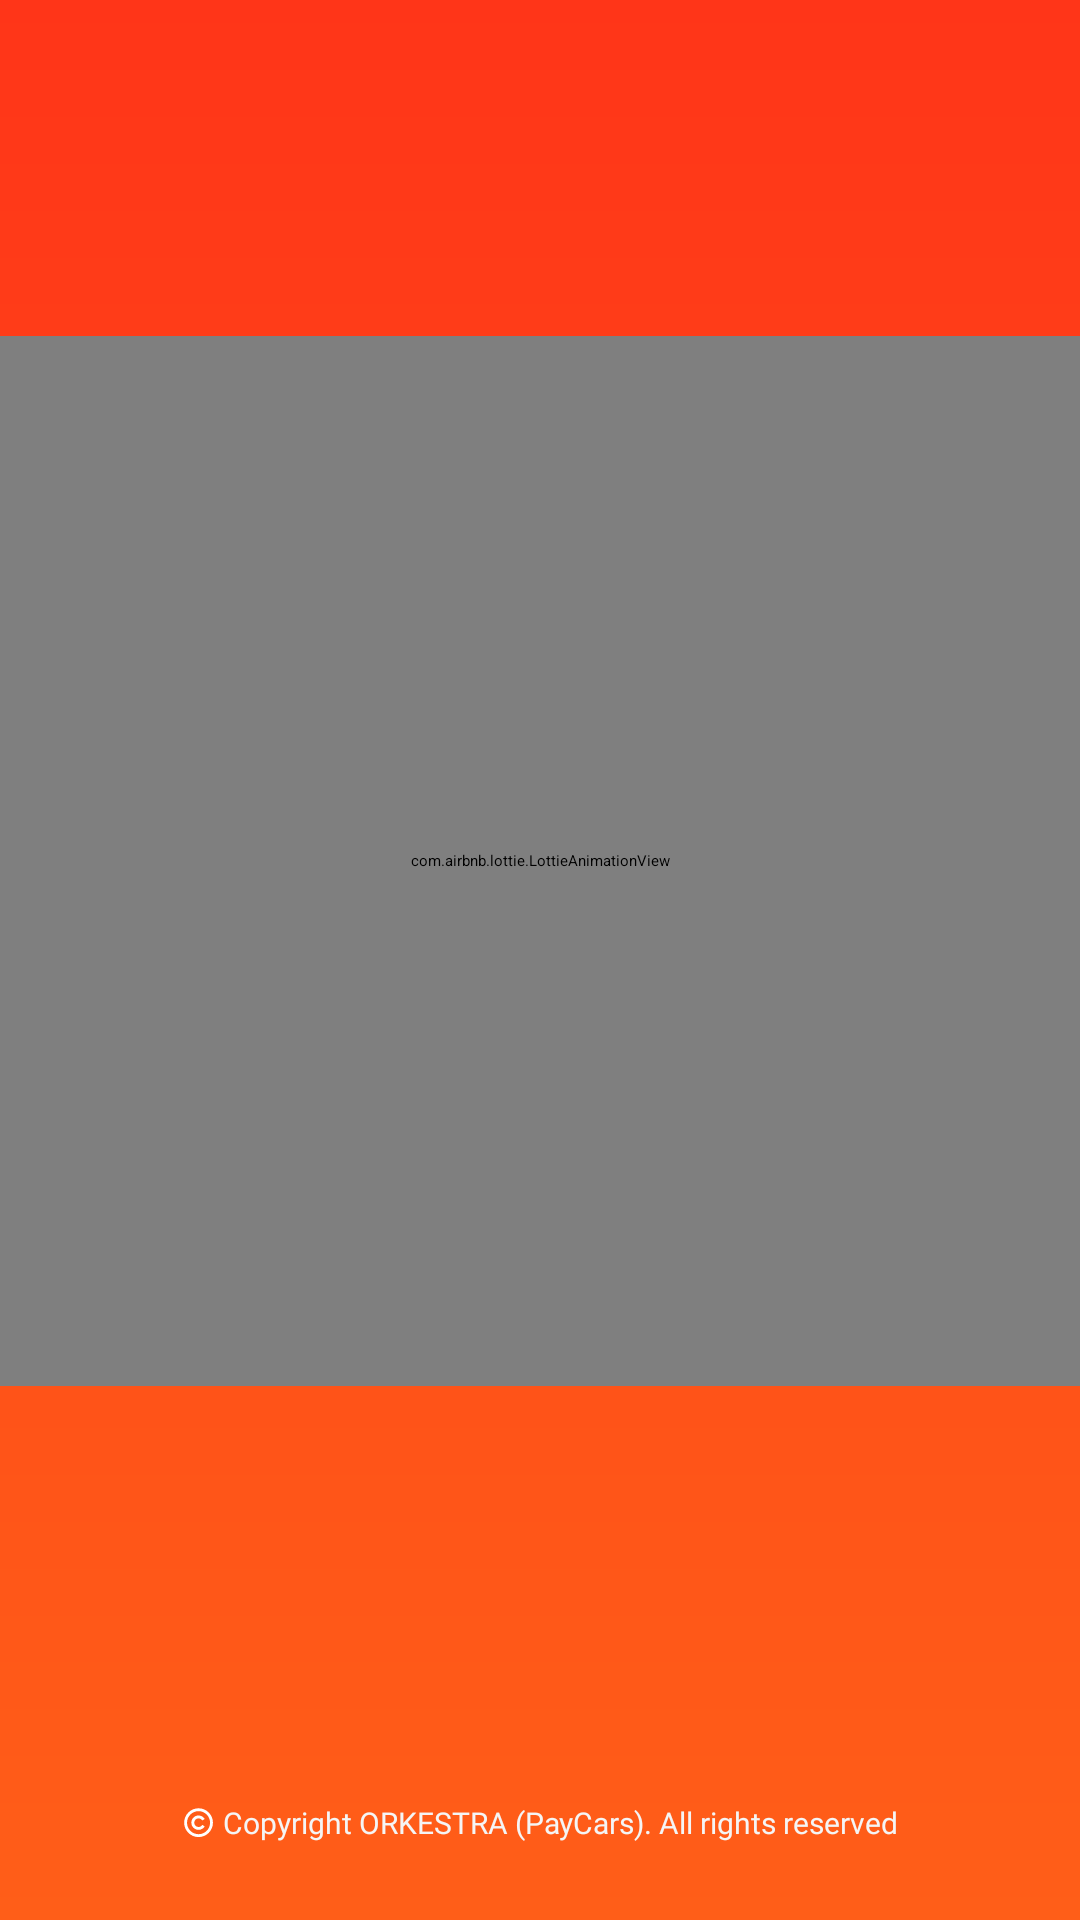

Write the Android layout XML for this screen, with the resource values it uses.
<!-- AndroidManifest.xml: application theme Theme.ORKESTRAPayCarsPlatformJualBeliMobilBekas -->
<!-- res/layout/activity_main_start.xml -->
<?xml version="1.0" encoding="utf-8"?>
<androidx.constraintlayout.motion.widget.MotionLayout xmlns:android="http://schemas.android.com/apk/res/android"
    xmlns:app="http://schemas.android.com/apk/res-auto"
    android:layout_width="match_parent"
    android:layout_height="match_parent"
    android:background="@drawable/background_screen_item"
    app:layoutDescription="@xml/activity_main_start_scene">

    <ImageView
        android:id="@+id/backgroundStartScreen"
        android:layout_width="match_parent"
        android:layout_height="match_parent"
        app:layout_constraintBottom_toBottomOf="parent"
        app:layout_constraintEnd_toEndOf="parent"
        app:layout_constraintStart_toStartOf="parent"
        app:layout_constraintTop_toTopOf="parent"
        app:srcCompat="@drawable/background_start" />

    <com.airbnb.lottie.LottieAnimationView
        android:id="@+id/lottieAnimationScreen"
        android:layout_width="match_parent"
        android:layout_height="350dp"
        app:layout_constraintBottom_toBottomOf="parent"
        app:layout_constraintEnd_toEndOf="parent"
        app:layout_constraintHorizontal_bias="0.0"
        app:layout_constraintStart_toStartOf="parent"
        app:layout_constraintTop_toTopOf="parent"
        app:layout_constraintVertical_bias="0.386"
        app:lottie_autoPlay="true"
        app:lottie_loop="false"
        app:lottie_rawRes="@raw/screen" />

    <ImageView
        android:id="@+id/logoAppScreen"
        android:layout_width="125dp"
        android:layout_height="75dp"
        app:layout_constraintBottom_toBottomOf="@+id/lottieAnimationScreen"
        app:layout_constraintEnd_toEndOf="@+id/lottieAnimationScreen"
        app:layout_constraintStart_toStartOf="@+id/lottieAnimationScreen"
        app:layout_constraintTop_toTopOf="@+id/lottieAnimationScreen"
        app:srcCompat="@drawable/logo_app" />

    <TextView
        android:id="@+id/copyrightScreen"
        android:layout_width="wrap_content"
        android:layout_height="15dp"
        android:layout_marginBottom="50dp"
        android:drawableStart="@drawable/copyright_line"
        android:drawablePadding="2dp"
        android:fontFamily="@font/poppins_regular"
        android:gravity="center_vertical"
        android:text="@string/copyright"
        android:textColor="@color/accentsThrid"
        android:textSize="10dp"
        app:layout_constraintBottom_toBottomOf="@+id/backgroundStartScreen"
        app:layout_constraintEnd_toEndOf="parent"
        app:layout_constraintStart_toStartOf="parent" />
</androidx.constraintlayout.motion.widget.MotionLayout>
<!-- resources referenced by this layout -->
<resources>
  <color name="accentsThrid">#F5F5F5</color>
  <!-- drawable background_screen_item (drawable) -->
  <?xml version="1.0" encoding="utf-8"?>
  <shape xmlns:android="http://schemas.android.com/apk/res/android" android:shape="rectangle">
      <gradient
          android:startColor="@color/primaryFirst"
          android:endColor="@color/primarySecond"
          android:angle="270"/>
  </shape>
  <!-- drawable background_start: png bitmap (drawable, 10269 bytes) -->
  <!-- drawable copyright_line (drawable) -->
  <vector android:height="12dp" android:viewportHeight="25"
      android:viewportWidth="25" android:width="12dp" xmlns:android="http://schemas.android.com/apk/res/android">
      <path android:fillColor="#ffffff" android:pathData="M16.472,10.398C15.597,8.944 14.003,7.971 12.184,7.971C9.424,7.971 7.184,10.211 7.184,12.971C7.184,15.731 9.424,17.971 12.184,17.971C14.003,17.971 15.597,16.997 16.472,15.543L14.757,14.515C14.232,15.387 13.277,15.971 12.184,15.971C10.526,15.971 9.184,14.628 9.184,12.971C9.184,11.313 10.526,9.971 12.184,9.971C13.277,9.971 14.233,10.554 14.757,11.427L16.472,10.398ZM22.184,12.971C22.184,7.451 17.704,2.971 12.184,2.971C6.664,2.971 2.184,7.451 2.184,12.971C2.184,18.491 6.664,22.971 12.184,22.971C17.704,22.971 22.184,18.491 22.184,12.971ZM4.184,12.971C4.184,8.551 7.764,4.971 12.184,4.971C16.604,4.971 20.184,8.551 20.184,12.971C20.184,17.391 16.604,20.971 12.184,20.971C7.764,20.971 4.184,17.391 4.184,12.971Z"/>
  </vector>
  <!-- drawable logo_app: vector/xml drawable (drawable, 6524 chars, omitted) -->
  <string name="copyright">Copyright ORKESTRA (PayCars). All rights reserved</string>
  <color name="primaryFirst">#FF3518</color>
  <color name="primarySecond">#FF5E18</color>
</resources>
